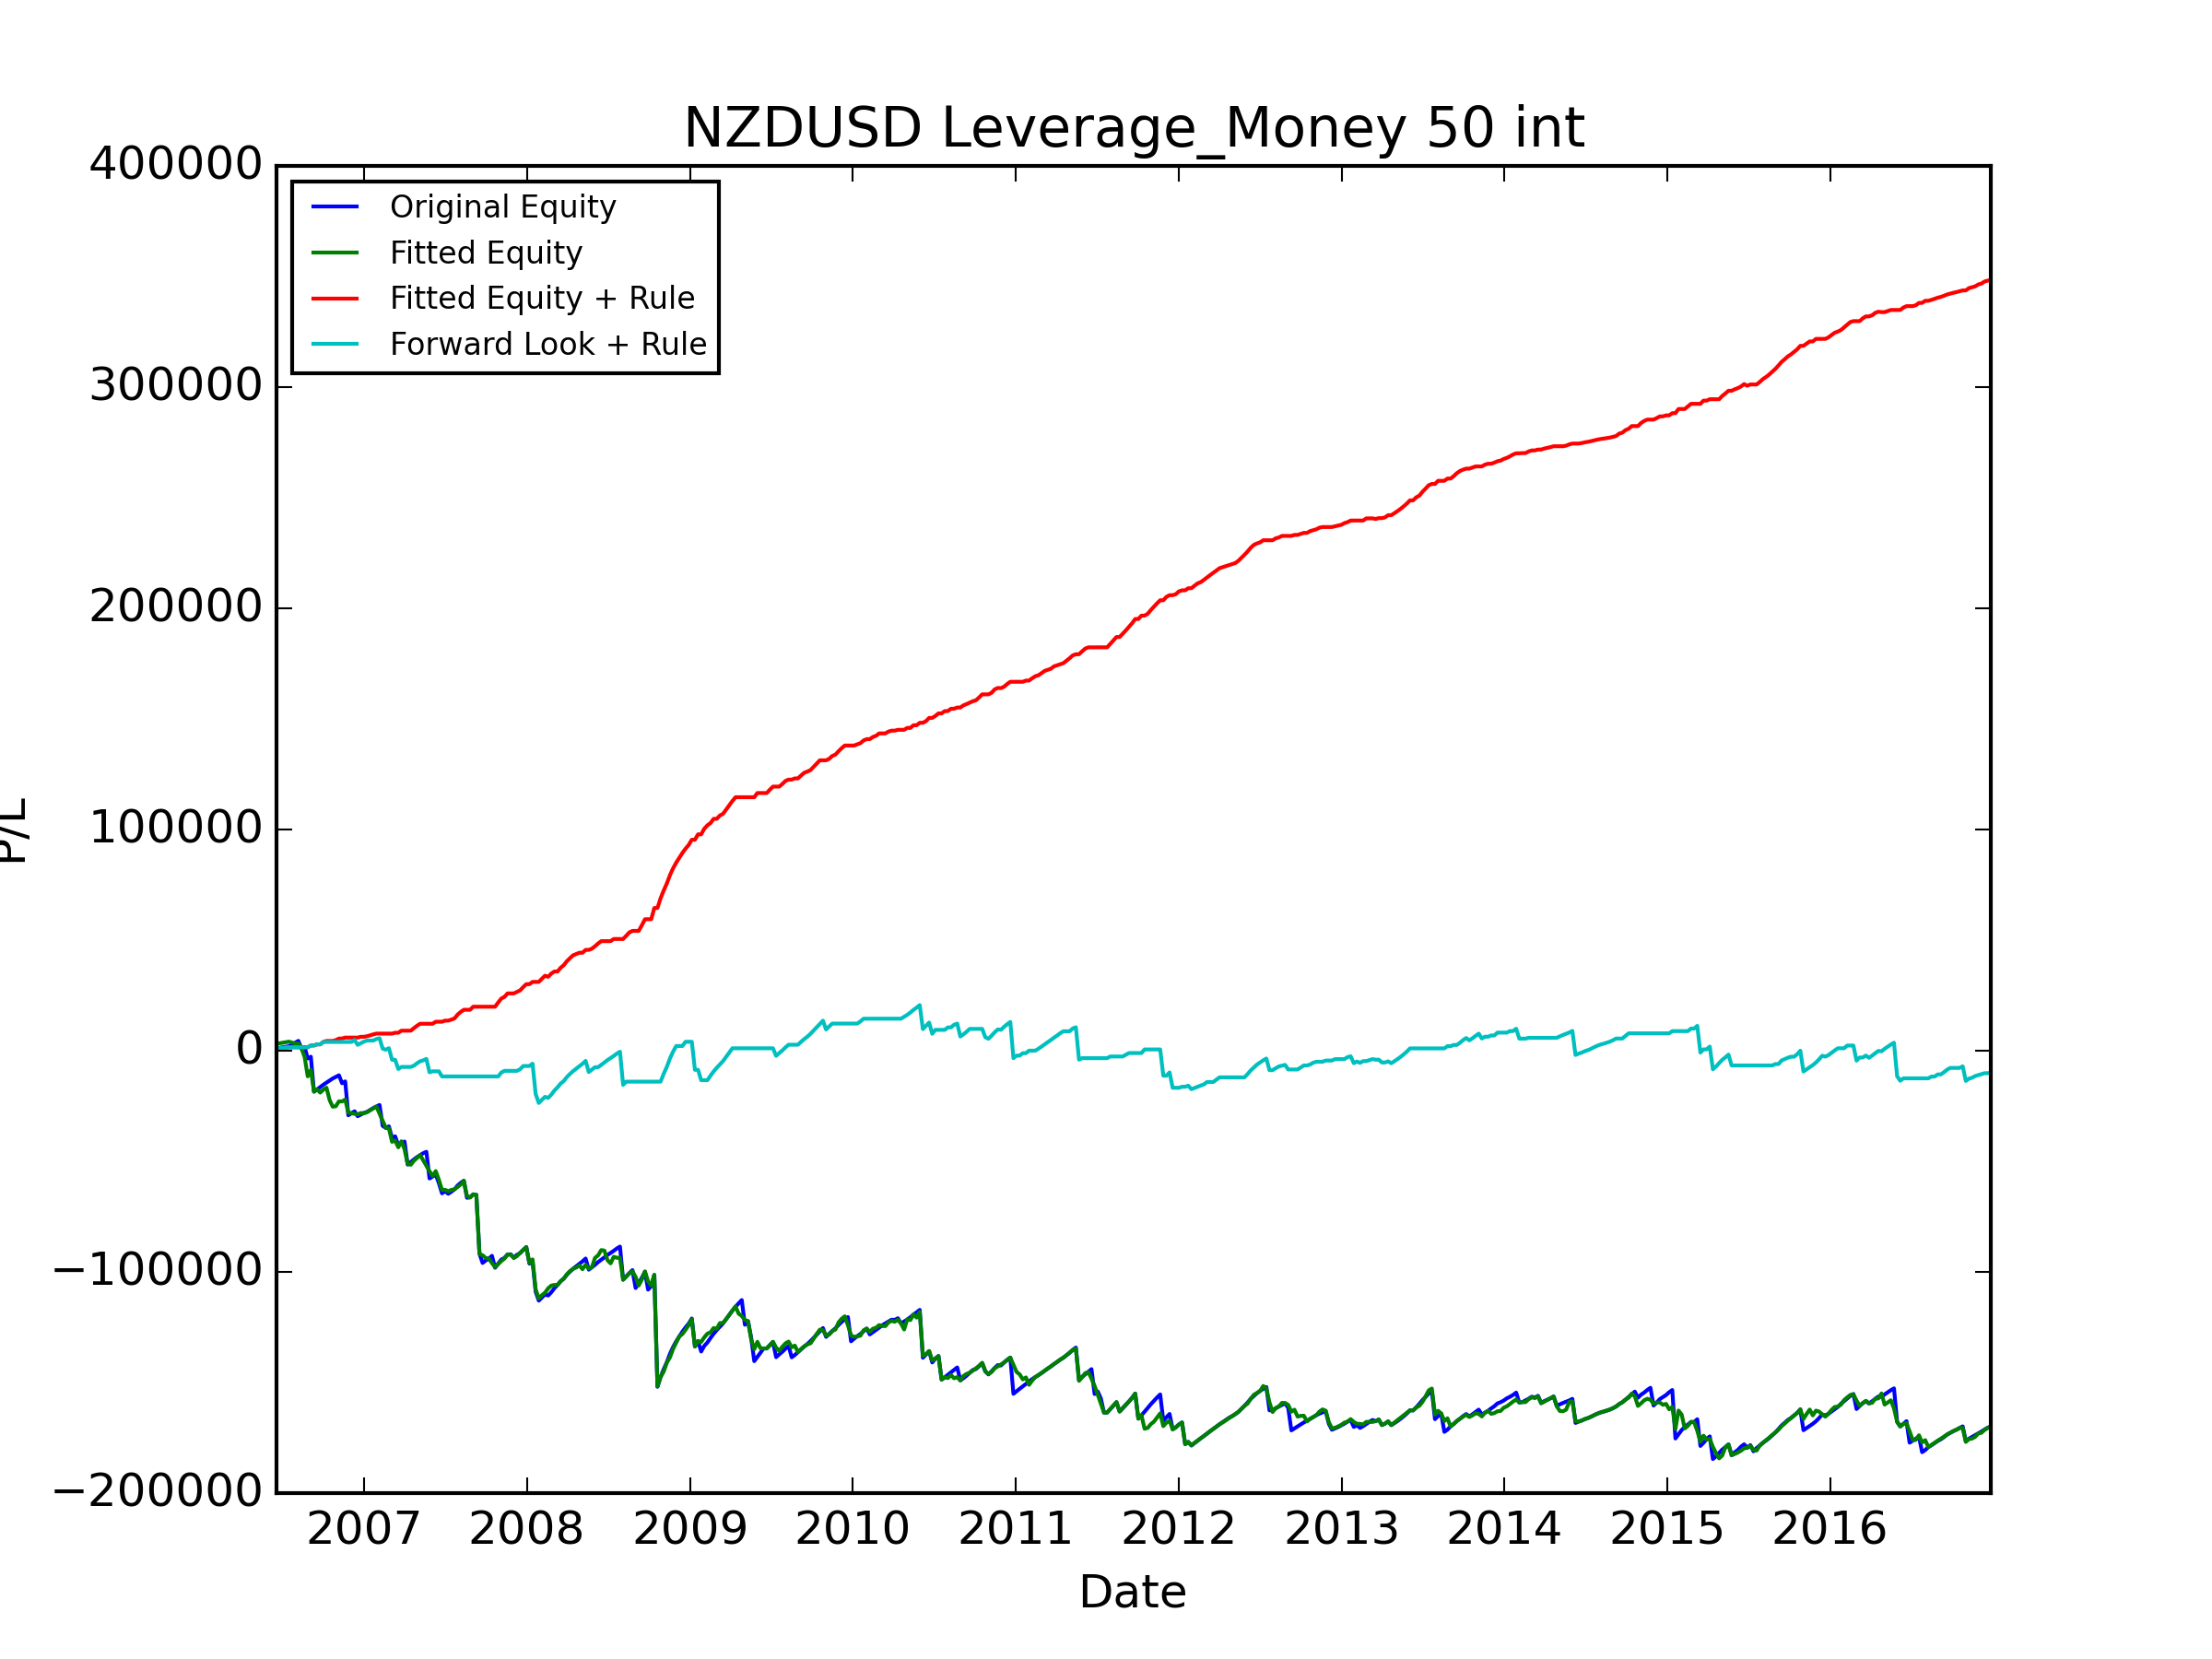

Values plotted in this chart, from the file beside it:
, Data_Date, Positioning_Diff, Signal, Trade_Date, USDCAD_CALL, USDCAD_PUT, USDJPY_CALL, USDJPY_PUT, AUDUSD_CALL, AUDUSD_PUT, NZDUSD_CALL, NZDUSD_PUT, GBPUSD_CALL, GBPUSD_PUT, USDCHF_CALL, USDCHF_PUT, Signal_PL, Signal_Total_PL, Fitted_PL, Fitted_PL_Forward, Signal_Total_PL_Fitted, Fitted_PL_Rule_Weight, Fitted_PL_Rule_Adj
0, 2006-06-13, 0.2089, SHORT, 2006-06-19, 1061, 1009, 976.9, 1083, 1382, 1215, 1072, -750.1, 1643, -1108, 1143, 1169, 1072, 1072, 3129, 3129, 3129, 1.0, 1072
1, 2006-07-11, -0.0751, LONG, 2006-07-17, 1174, 1101, 1055, 1111, 1163, 1020, 835, 955.9, -14313, 1789, 1060, 1088, 955.9, 2028, 954.9, 954.9, 4084, 0.5, 478
2, 2006-07-18, 0.2157, SHORT, 2006-07-24, 1084, 1010, 945.8, -5818, 1014, -5912, 744.3, 860.4, 863.2, 1639, 889, -478.9, 744.3, 2772, -435.3, -435.3, 3648, 0.0, 0.0
3, 2006-07-25, 0.2155, SHORT, 2006-07-31, 1131, 733.4, 1266, 1423, 1155, 1057, 829.5, 929.7, -19208, 1975, 1097, 1152, 829.5, 3602, -337.1, -337.1, 3311, 0.0, 0.0
4, 2006-08-01, 0.3219, SHORT, 2006-08-07, 1102, 1097, -3110, 1237, 1204, 1071, 848.8, 949.5, 2011, 603.2, -2886, 1163, 848.8, 4451, -21.7, -21.7, 3290, 0.0, 0.0
5, 2006-08-08, 0.3122, SHORT, 2006-08-14, 1137, 1134, 931.7, 1035, 1215, 1112, -3513, 927.8, 1932, 1930, 1025, -2522, -3513, 938, -2261, -2261, 1028, 0.0, -0.0
6, 2006-08-15, 0.6047, SHORT, 2006-08-21, 1045, 1043, -3207, 1035, 1090, 965.5, 751.7, 845.2, 1733, 1647, -975.2, 990.7, 751.7, 1690, -3852, -3852, -2824, 0.0, 0.0
7, 2006-08-22, 0.5358, SHORT, 2006-08-28, 911.5, 904, 984.5, 1095, 1134, -4198, -5216, 932.1, 1872, 1911, 1179, 1221, -5216, -3526, -8764, -8764, -11588, 0.0, -0.0
8, 2006-08-29, 0.6309, SHORT, 2006-09-04, -2540, 997.8, -5173, 998.5, -14484, 1043, 812.2, -3106, 1699, -23453, -3485, 1066, 812.2, -2714, 2873, 2873, -8715, 1.0, 812.2
9, 2006-09-05, 0.56, SHORT, 2006-09-11, 964.9, 946.6, 944, 1078, 1217, 1088, -15823, 1059, 1504, 1541, 983.2, 1001, -15823, -18536, -9750, -9750, -18465, 0.0, -0.0
10, 2006-09-12, 0.6967, SHORT, 2006-09-18, 885.3, 885.1, 902.9, -305.5, 1098, 978.2, 1030, 1141, -2861, 1455, 1023, 1052, 1030, -17507, 958, 958, -17507, 0.5, 514.9
11, 2006-09-19, 0.7832, SHORT, 2006-09-25, 885.4, 884.2, -742.1, 1039, 1019, 911.3, 1049, 428.5, 1342, 1322, 928.7, 983.4, 1049, -16457, -1436, -278923, -18942, 0.0, 0.0
12, 2006-09-26, 0.6921, SHORT, 2006-10-02, 1038, 1037, -4769, 952.5, 1179, 1058, 1082, 1225, 1484, -3963, -5871, 935.4, 1082, -15375, 1328, 3656, -17614, 1.0, 1082
13, 2006-10-03, 1.0, SHORT, 2006-10-09, -2748, 902.5, 813.1, 977.1, 977.6, -3536, 912.1, 1032, 1396, 1365, 905.7, 935.4, 912.1, -14463, 907.8, -10110746, -16706, 0.5, 456
14, 2006-10-10, 0.8057, SHORT, 2006-10-16, 963.3, 884.5, 815.3, 854.4, 910, 821.7, 965.8, 1088, 1360, 1394, 884.9, 880.8, 965.8, -13497, -5565, -482730, -22272, 0.0, 0.0
15, 2006-10-17, 0.7902, SHORT, 2006-10-23, 835.3, 771.7, 943.8, -5384, 888.7, -7907, 932, 1033, -13023, 1497, 788.4, -4596, 932, -12565, -3057, -333487, -25328, 0.0, 0.0
16, 2006-10-24, 0.7066, SHORT, 2006-10-30, 807, 773.6, 863.2, 1017, 875.3, 775, 723.3, 825.7, 1284, 1262, 881.7, 869.8, 723.3, -11842, 228.6, -7240, -25100, 0.5, 361.6
17, 2006-10-31, 0.7684, SHORT, 2006-11-06, 737, 629.7, 680.5, 824.2, -2361, 962.4, 732.3, -1687, 1277, 1239, 727.3, 199.1, 732.3, -11110, 2206, -184181, -22893, 1.0, 732.3
18, 2006-11-07, 0.7777, SHORT, 2006-11-13, 552.1, 678.7, 817.6, 921, 1021, -1742, -3605, 821.9, 1491, 1319, 900.4, 1012, -3605, -14714, -67.68, -240599, -22961, 0.0, -0.0
19, 2006-11-14, 0.9252, SHORT, 2006-11-20, 562.9, -4832, 581.9, -7439, 790.1, -2389, 847, 950.6, -26594, 1162, 734.2, -21292, 847, -13867, 903.9, -3911565, -22057, 0.5, 423.5
20, 2006-11-21, 0.8118, SHORT, 2006-11-27, 852.7, 796.1, 897.8, 1118, 934.4, -5315, -15329, 678.1, -22681, 1696, 1194, 1346, -15329, -29196, -5930, -553259, -27987, 0.0, -0.0
21, 2006-11-28, 0.8457, SHORT, 2006-12-04, 828.8, 771, -4828, 1283, 1018, 909.1, 912.7, 1023, 2256, -2312, 1231, 1376, 912.7, -28284, -296.4, -1093057, -28284, 0.0, 0.0
22, 2006-12-05, 0.8828, SHORT, 2006-12-11, 962.9, 893.5, 414.5, 1419, 1155, 1051, 889.4, 998.4, 2649, 2468, -3745, 1330, 889.4, -27394, -257.9, 12078, -28542, 0.0, 0.0
23, 2006-12-12, 0.8788, SHORT, 2006-12-18, 1059, 991.6, 781, 933.2, 1285, 1181, -2212, 861.3, 1625, 1553, 986.1, 1008, -2212, -29607, -248.3, 11163, -28790, 0.0, -0.0
24, 2006-12-19, 0.8676, SHORT, 2006-12-25, 850.2, 801.1, 733, 851.9, 729.6, 114.7, 718.9, 837.5, 1514, 1439, 884.4, 979.4, 718.9, -28888, 616.9, 7674, -28173, 0.5, 359.4
25, 2006-12-26, 0.8763, SHORT, 2007-01-01, 916.7, 998.9, 629.4, 787.9, -3146, 701.5, 760.2, -6328, 1573, -5065, -5126, 1007, 760.2, -28128, -126.3, 10500, -28299, 0.0, 0.0
26, 2007-01-03, 0.7649, SHORT, 2007-01-08, 1157, 1148, -5764, 1075, 920.1, 827.2, 484.6, 958, -9457, 1486, -1101, 918.2, 484.6, -27643, 484.7, 2975, -27815, 0.5, 242.3
27, 2007-01-09, 0.8091, SHORT, 2007-01-15, -3367, 804.2, -1847, 1124, 951.5, 859.2, 876.0, 948.1, 1691, 1652, 914.5, 974.4, 876.0, -26767, 874.3, -5815, -26940, 0.5, 438.0
28, 2007-01-16, 0.8449, SHORT, 2007-01-22, 862.9, 820.6, 726.2, 779.9, -10365, 825, 839.3, 932.7, 1778, 1548, 725.1, 789, 839.3, -25928, 858.6, -559.7, -26082, 0.5, 419.7
29, 2007-01-23, 0.8905, SHORT, 2007-01-29, 999.5, 989.6, 868.2, 44.17, 1027, 904.5, 676.3, -2630, 1705, 1637, 843.4, 902.7, 676.3, -25251, 830.1, 13142, -25251, 0.5, 338.1
30, 2007-01-30, 1.0, SHORT, 2007-02-05, 573.6, 602.5, -3383, 1055, 740.1, 627.3, 721.2, 857.1, 1224, 1303, 712.5, 758.8, 721.2, -24530, -3217, 907.8, -28468, 0.0, 0.0
31, 2007-02-06, 1.0, SHORT, 2007-02-12, 879.2, -627, 1167, -6423, 965.1, -10480, -9420, 974.9, 1615, 1554, 760.5, -7239, -9420, -33951, -3217, 907.8, -31685, 0.0, -0.0
32, 2007-02-13, 1.0, SHORT, 2007-02-19, 766.1, 792.1, -327.3, 1168, 803.3, -905.2, -950.5, 841.2, 1633, 1574, 575.7, 595.8, -950.5, -34901, -3217, 907.8, -34901, 0.0, -0.0
33, 2007-02-20, 0.8945, SHORT, 2007-02-26, -9167, 779.9, 815.3, -29828, -17152, 731.9, 688.8, -25269, 1476, -23304, 767.1, 788.2, 688.8, -34212, -209.2, 2213, -35110, 0.0, 0.0
34, 2007-02-27, 0.9505, SHORT, 2007-03-05, 899.5, -1379, -5227, 1376, 1217, -4286, -5251, 1431, 1844, 1867, 1197, 1226, -5251, -39464, -6083, 143940, -41194, 0.0, -0.0
35, 2007-03-06, 1.0, SHORT, 2007-03-12, 879.4, 920.8, 1222, 1451, 992.4, -7738, 759.7, 883.9, 1564, 1582, 855.9, -625.9, 759.7, -38704, 587, -3217, -40607, 0.5, 379.8
36, 2007-03-13, 0.9102, SHORT, 2007-03-19, 789.1, -5010, 1136, 1452, 1248, 854.6, -4170, 993.8, -4397, 1801, 1074, 1132, -4170, -42874, -3062, 16500, -43668, 0.0, -0.0
37, 2007-03-20, 0.7953, SHORT, 2007-03-26, 904.6, 949, 979.5, 1222, 1117, 271.8, 938.9, 1029, 1624, 1619, 888.5, 931.7, 938.9, -41935, 2720, 6578, -40948, 1.0, 938.9
38, 2007-03-27, 0.7607, SHORT, 2007-04-02, 651.2, 659.5, -1063, 1511, 1278, 1142, 885.4, 984.8, 1678, 1010, 873.1, 946.8, 885.4, -41050, -3593, -11017, -44541, 0.0, 0.0
39, 2007-04-03, 0.7579, SHORT, 2007-04-09, 680, -10153, 1054, 1306, 1275, -9110, -10447, 935.6, -10010, 1627, 844.5, -432.6, -10447, -51497, -6702, -21349, -51243, 0.0, -0.0
40, 2007-04-10, 0.8229, SHORT, 2007-04-16, 903.6, 935.6, 850.9, 1120, 1131, 1062, 1166, 1255, 1651, 1465, 747.5, 844.6, 1166, -50331, -320.2, -938.7, -51563, 0.0, 0.0
41, 2007-04-17, 0.8653, SHORT, 2007-04-23, 848.5, -2155, 1040, 1352, 1210, 1048, 1144, 1267, 1862, 1834, 610.8, 689.8, 1144, -49187, 1802, 812.8, -49761, 1.0, 1144
42, 2007-04-24, 0.9794, SHORT, 2007-04-30, 839.6, 876.7, 986.6, 1259, 1266, 1155, 1078, 1205, 1399, 1376, 771.6, 895.3, 1078, -48109, 1240, 209276, -48521, 1.0, 1078
43, 2007-05-01, 0.9797, SHORT, 2007-05-07, 885.7, 929.9, 788.1, 1051, 1018, -800.7, 912.4, 1017, 1433, 1384, 851.2, 938.9, 912.4, -47196, 1325, 208494, -47196, 1.0, 912.4
44, 2007-05-08, 0.9766, SHORT, 2007-05-14, 889.7, -9591, -2727, 1126, -5750, 1036, 875.2, 966.9, 1194, 1306, -1971, 813.9, 875.2, -46321, -2366, 477.8, -49563, 0.0, 0.0
45, 2007-05-15, 0.9817, SHORT, 2007-05-21, 834.2, 888.5, 644, 917.1, 922.2, 840.8, 620.5, 713.4, 979.3, 1098, 689.1, 685.2, 620.5, -45701, -2434, 1807, -51996, 0.0, 0.0
46, 2007-05-22, 0.9778, SHORT, 2007-05-28, 791.7, -12466, 630.0, 900.8, 931.2, -7541, -12073, 934.3, 1007, 996.7, 663.4, 697.3, -12073, -57773, -2464, 809.7, -54460, 0.0, -0.0
47, 2007-05-29, 0.9752, SHORT, 2007-06-04, 948.4, 1019, 669.5, 889, 937.9, 54.19, 865.9, 946.1, 1415, -10803, -5404, 649.7, 865.9, -56908, -2184, 54.64, -56644, 0.0, 0.0
48, 2007-06-05, 0.9515, SHORT, 2007-06-11, -2613, 1139, -7649, 1185, 1070, 976.6, 916.1, 1017, 1349, 1617, 707.4, 731.3, 916.1, -55991, 2188, -5946, -54455, 1.0, 916.1
49, 2007-06-12, 0.915, SHORT, 2007-06-18, 1087, 1124, 672.4, 861.8, 1018, 879.5, -3869, 1073, -3187, 1081, 640.7, -3552, -3869, -59860, -3900, -3969, -58355, 0.0, -0.0
50, 2007-06-19, 1.0, SHORT, 2007-06-25, 940.8, -1359, 864.5, 999.6, 1133, -1554, -4626, 957.5, -2578, 819.2, 579.8, -5298, -4626, -64486, -4584, 587, -62939, 0.0, -0.0
51, 2007-06-26, 0.9659, SHORT, 2007-07-02, 1220, 1293, 357.1, 1214, 1159, 1062, 983.1, 1092, 1526, 1488, 652.8, 705.2, 983.1, -63503, 35.8, -2737, -62903, 0.5, 491.6
52, 2007-07-03, 0.9313, SHORT, 2007-07-09, 1011, 1085, 733.9, -2867, 1101, -6423, -1176, 1074, -9886, 1201, 611.7, -4435, -1176, -64678, -594.7, -6365, -63498, 0.0, -0.0
53, 2007-07-10, 0.9396, SHORT, 2007-07-16, 992.1, 1067, 819.7, 1070, 1138, -3474, 944, 1052, -6522, 1256, 756, 910.6, 944, -63734, 562.2, -6769, -62935, 0.5, 472
54, 2007-07-17, 0.9379, SHORT, 2007-07-23, -8371, 1018, 905.9, -8488, -24076, 981.8, 1059, -31951, 1528, -19593, 610.8, 757.8, 1059, -62676, 259.5, -6747, -62676, 0.5, 529.4
55, 2007-07-24, 0.8889, SHORT, 2007-07-30, 1195, -425.2, 1264, 1702, 2162, 1827, 1717, 1982, 1724, 1753, 782.8, -3614, 1717, -60958, 1050, -262660, -61626, 1.0, 1717
56, 2007-07-31, 0.8905, SHORT, 2007-08-06, 1334, 1344, 1298, 1669, -4646, 1348, 1218, -12772, 1866, 1940, 987.1, 1080, 1218, -59740, 1148, -219357, -60478, 1.0, 1218
57, 2007-08-07, 0.9012, SHORT, 2007-08-13, 1259, 1275, 1510, -9812, -32597, 1256, 977.2, -28172, 1921, -5885, 1135, 1143, 977.2, -58763, 1588, -53712, -58890, 1.0, 977.2
58, 2007-08-14, 0.6985, SHORT, 2007-08-20, 1469, 1450, 2158, 2988, 2481, -10537, -7734, 2136, -9310, 2134, 991.1, 982.7, -7734, -66496, -6863, -1614572322, -65753, 0.0, -0.0
59, 2007-08-21, 0.482, SHORT, 2007-08-27, 1434, 1423, 1552, 2143, 1986, 1420, 189.1, -8054, 1551, 1778, 923, 1015, 189.1, -66307, -597.2, -65075116752, -66351, 0.0, 0.0
... 487 more rows
